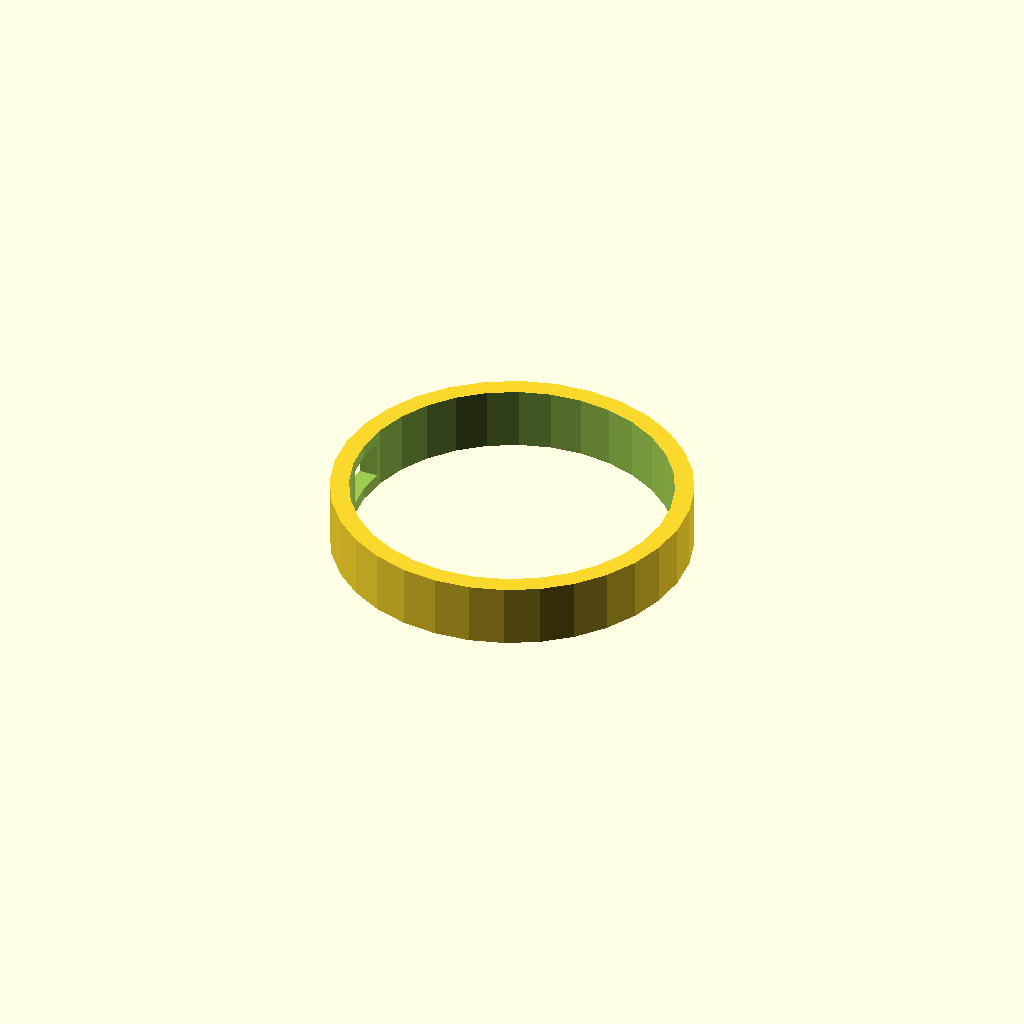
Cell 1: the model at its default parameters.
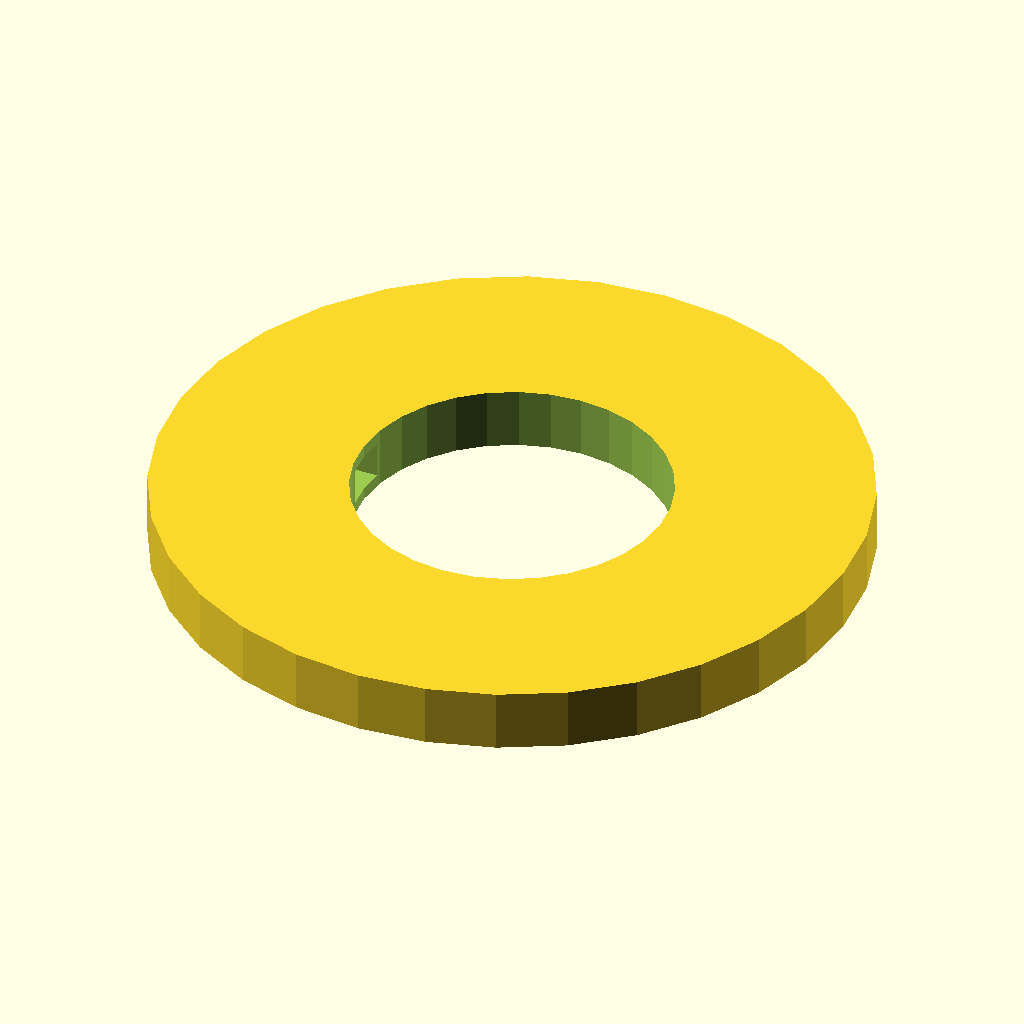
Cell 2 — outer_d set to 56.6, the other parameters unchanged.
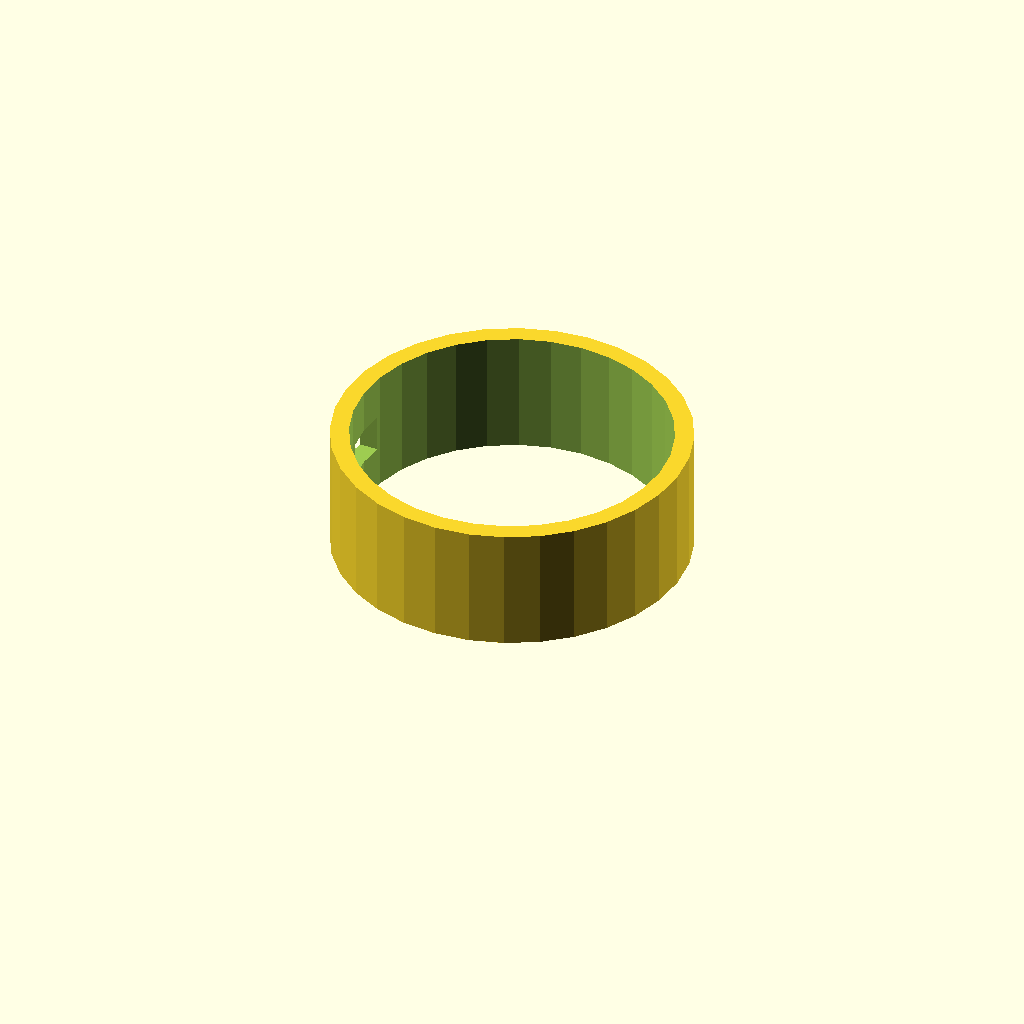
Cell 3 — length set to 10, the other parameters unchanged.
One fixed orthographic camera (rotation 55°, 0°, 25°; colour scheme Cornfield) for every cell.
OpenSCAD source file optional_data/data/gen2/spacers/part_0034.scad:
$fn = 32;

// ----------------------------------------------------------------------
// Spacer sleeve: 28.3 / 25.3 x 5 mm
// ----------------------------------------------------------------------

// --- parameters (mm) ---
outer_d = 28.3;           // outside diameter
inner_d = 25.3;           // shaft bore
length = 5;               // sleeve length
slot_w = 4;               // clamp slot width
slot_len = 3;             // clamp slot length

module sleeve() {
  cylinder(h = length, d = outer_d);
}

difference() {
  sleeve();
  translate([0, 0, -1]) cylinder(h = length + 2, d = inner_d);
  translate([-outer_d / 2 - 1, -slot_w / 2, length / 2 - slot_len / 2]) cube([outer_d / 2 + 1, slot_w, slot_len]);
}
Parameter table extracted from the source (name, type, default, range or options):
outer_d: number, default 28.3
inner_d: number, default 25.3
length: number, default 5
slot_w: number, default 4
slot_len: number, default 3
